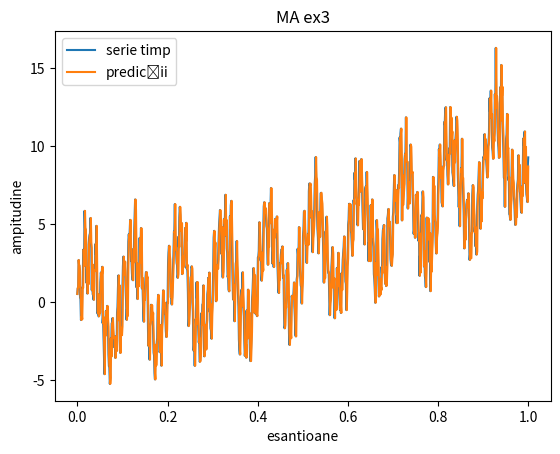

Python code for this plot: (Note: this script raises an exception after producing the figure.)
import numpy as np
import matplotlib.pyplot as plt

def CalcularePredictii(serie_timp, q, termeni_eroare): # predictie pentru un singur element in viitor
    serie_timp = serie_timp[-q:]
    medie = np.mean(serie_timp)
    serie_timp_centrata = serie_timp - medie

    ferestre_eroare = [termeni_eroare[i:i + q] for i in range(q)]

    # M * theta = N
    thetas, _, _, _ = np.linalg.lstsq(ferestre_eroare, serie_timp_centrata, rcond=None)
    predicție = np.dot(ferestre_eroare[-1], thetas) + medie

    return predicție

N = 1000
a = 10
b = 0.1
c = 0.2
t = np.linspace(0, 1, N)

trend = np.zeros(N)
trend = a * t * t + b * t + c

sezon = 3 * np.sin(2 * np.pi * t * 10) + 2 * np.sin(2 * np.pi * t * 80)
variatii_mici = np.random.normal(0, 0.8, N)
serie_timp = trend + sezon + variatii_mici

# aplicam MA pentru a prezice seria de timp (cu exceptia primilor p termeni)
# pentru a determina teta (coeficientii termenilor de eroare) avem in vedere ultimii q termeni din serie
# MA nu mai are m si p, doar q = p = m

qs = [5]
predictii_serie_timp = serie_timp.copy()

for index_q in range(len(qs)):
    termeni_eroare = np.random.normal(0, 1, 2*qs[index_q])
    for i in range(qs[index_q], N):
        serie_timp_decupata = serie_timp[:i]
        predictii_serie_timp[i] = CalcularePredictii(serie_timp_decupata, qs[index_q], termeni_eroare)


plt.figure()
plt.title("MA ex3")
plt.plot(t, serie_timp, label="serie timp")
plt.plot(t, predictii_serie_timp, label="predicții")
plt.xlabel("esantioane")
plt.ylabel("ampitudine")
plt.legend()
plt.savefig('generated_images/ex3.pdf', format="pdf")
plt.show()


